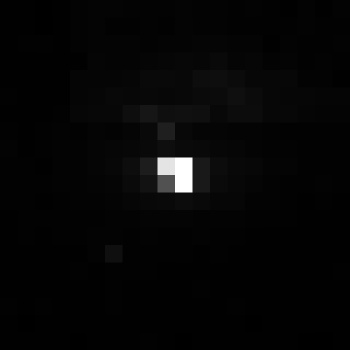

Data behind this chart, as committed beside it:
, xmin, ymin, lat, lon, area, perimeter, max_nanowatts, min_nanowatts, moonlight_illumination, clear_sky_confidence, mean_nanowatts
0, 1029, 3504, -6.324, -6.324, 1.0, 0.0, 134, 0.07548, 11.84, 0.0, 2.909
